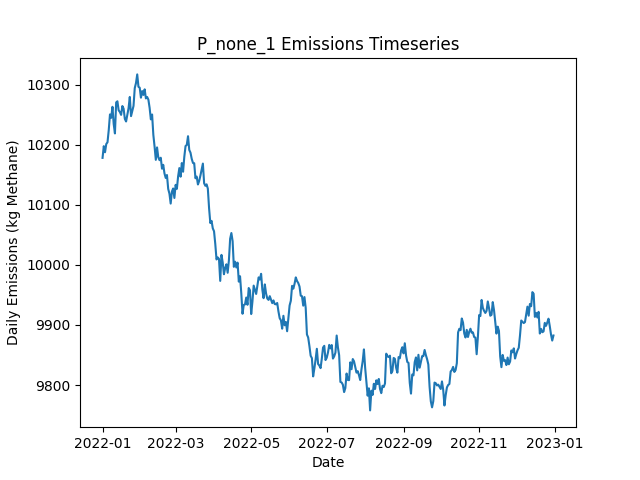

The file beside this chart, header and first rows:
Date, Daily Emissions (Kg Methane), Daily Mitigable Emissions (Kg Methane), Daily Non-Mitigable Emissions (Kg Methan…, Daily Cost ($), Active Leaks, New Leaks, Leaks Repaired, Leaks Naturally Repaired, Leaks Tagged, Daily Repair Cost ($), Daily Natural Repair Cost ($)
2022-01-01, 10178, 7106, 3072, 0.00000, 3748, 3761, 0, 10, 0, 0, 2000
2022-01-02, 10197, 7116, 3081, 0.00000, 3749, 8, 0, 6, 0, 0, 1200
2022-01-03, 10187, 7105, 3083, 0.00000, 3747, 7, 0, 8, 0, 0, 1600
2022-01-04, 10201, 7115, 3086, 0.00000, 3748, 13, 0, 7, 0, 0, 1400
2022-01-05, 10204, 7120, 3084, 0.00000, 3748, 5, 0, 4, 0, 0, 800
2022-01-06, 10224, 7135, 3089, 0.00000, 3750, 13, 0, 9, 0, 0, 1800
2022-01-07, 10250, 7155, 3096, 0.00000, 3763, 20, 0, 6, 0, 0, 1200
2022-01-08, 10245, 7152, 3093, 0.00000, 3763, 13, 0, 9, 0, 0, 1800
2022-01-09, 10263, 7164, 3099, 0.00000, 3763, 9, 0, 7, 0, 0, 1400
2022-01-10, 10234, 7144, 3090, 0.00000, 3759, 10, 0, 11, 0, 0, 2200
2022-01-11, 10219, 7126, 3092, 0.00000, 3750, 9, 0, 16, 0, 0, 3200
2022-01-12, 10270, 7163, 3107, 0.00000, 3759, 16, 0, 4, 0, 0, 800
2022-01-13, 10272, 7167, 3105, 0.00000, 3762, 10, 0, 3, 0, 0, 600
2022-01-14, 10257, 7151, 3106, 0.00000, 3759, 7, 0, 7, 0, 0, 1400
2022-01-15, 10254, 7158, 3096, 0.00000, 3756, 9, 0, 9, 0, 0, 1800
2022-01-16, 10250, 7159, 3091, 0.00000, 3754, 11, 0, 10, 0, 0, 2000
2022-01-17, 10264, 7171, 3094, 0.00000, 3756, 10, 0, 6, 0, 0, 1200
2022-01-18, 10260, 7170, 3089, 0.00000, 3752, 10, 0, 10, 0, 0, 2000
2022-01-19, 10243, 7164, 3079, 0.00000, 3744, 4, 0, 5, 0, 0, 1000
2022-01-20, 10239, 7164, 3075, 0.00000, 3744, 9, 0, 7, 0, 0, 1400
2022-01-21, 10249, 7175, 3074, 0.00000, 3746, 14, 0, 7, 0, 0, 1400
2022-01-22, 10261, 7168, 3092, 0.00000, 3744, 9, 0, 9, 0, 0, 1800
2022-01-23, 10279, 7169, 3111, 0.00000, 3749, 10, 0, 4, 0, 0, 800
2022-01-24, 10247, 7155, 3092, 0.00000, 3743, 7, 0, 10, 0, 0, 2000
2022-01-25, 10256, 7150, 3106, 0.00000, 3743, 8, 0, 6, 0, 0, 1200
2022-01-26, 10264, 7173, 3091, 0.00000, 3744, 12, 0, 5, 0, 0, 1000
2022-01-27, 10294, 7191, 3103, 0.00000, 3752, 18, 0, 5, 0, 0, 1000
2022-01-28, 10302, 7199, 3104, 0.00000, 3750, 7, 0, 4, 0, 0, 800
2022-01-29, 10317, 7208, 3109, 0.00000, 3753, 11, 0, 5, 0, 0, 1000
2022-01-30, 10296, 7189, 3108, 0.00000, 3749, 11, 0, 13, 0, 0, 2600
2022-01-31, 10295, 7173, 3121, 0.00000, 3749, 8, 0, 6, 0, 0, 1200
2022-02-01, 10278, 7171, 3107, 0.00000, 3742, 6, 0, 9, 0, 0, 1800
2022-02-02, 10289, 7183, 3107, 0.00000, 3746, 11, 0, 5, 0, 0, 1000
2022-02-03, 10283, 7179, 3104, 0.00000, 3743, 8, 0, 7, 0, 0, 1400
2022-02-04, 10292, 7168, 3124, 0.00000, 3744, 13, 0, 10, 0, 0, 2000
2022-02-05, 10277, 7165, 3112, 0.00000, 3739, 4, 0, 3, 0, 0, 600
2022-02-06, 10279, 7154, 3125, 0.00000, 3740, 12, 0, 9, 0, 0, 1800
2022-02-07, 10275, 7154, 3121, 0.00000, 3745, 16, 0, 6, 0, 0, 1200
2022-02-08, 10261, 7137, 3125, 0.00000, 3742, 6, 0, 7, 0, 0, 1400
2022-02-09, 10242, 7119, 3123, 0.00000, 3734, 5, 0, 12, 0, 0, 2400
2022-02-10, 10250, 7112, 3138, 0.00000, 3736, 14, 0, 10, 0, 0, 2000
2022-02-11, 10216, 7111, 3105, 0.00000, 3731, 11, 0, 9, 0, 0, 1800
2022-02-12, 10197, 7084, 3112, 0.00000, 3726, 6, 0, 7, 0, 0, 1400
2022-02-13, 10175, 7067, 3108, 0.00000, 3717, 5, 0, 10, 0, 0, 2000
2022-02-14, 10195, 7063, 3132, 0.00000, 3724, 16, 0, 8, 0, 0, 1600
2022-02-15, 10179, 7046, 3133, 0.00000, 3713, 10, 0, 17, 0, 0, 3400
2022-02-16, 10174, 7053, 3121, 0.00000, 3715, 12, 0, 7, 0, 0, 1400
2022-02-17, 10178, 7057, 3121, 0.00000, 3718, 10, 0, 4, 0, 0, 800
2022-02-18, 10160, 7040, 3120, 0.00000, 3714, 9, 0, 11, 0, 0, 2200
2022-02-19, 10166, 7047, 3119, 0.00000, 3718, 12, 0, 4, 0, 0, 800
2022-02-20, 10152, 7049, 3103, 0.00000, 3715, 5, 0, 5, 0, 0, 1000
2022-02-21, 10145, 7044, 3100, 0.00000, 3715, 11, 0, 8, 0, 0, 1600
2022-02-22, 10149, 7048, 3101, 0.00000, 3722, 17, 0, 8, 0, 0, 1600
2022-02-23, 10126, 7038, 3089, 0.00000, 3711, 6, 0, 13, 0, 0, 2600
2022-02-24, 10118, 7036, 3083, 0.00000, 3711, 8, 0, 7, 0, 0, 1400
2022-02-25, 10102, 7030, 3072, 0.00000, 3705, 7, 0, 8, 0, 0, 1600
2022-02-26, 10122, 7048, 3074, 0.00000, 3709, 9, 0, 2, 0, 0, 400
2022-02-27, 10127, 7043, 3084, 0.00000, 3710, 8, 0, 4, 0, 0, 800
2022-02-28, 10111, 7046, 3065, 0.00000, 3712, 16, 0, 7, 0, 0, 1400
2022-03-01, 10133, 7058, 3075, 0.00000, 3711, 11, 0, 7, 0, 0, 1400
... 305 more rows
